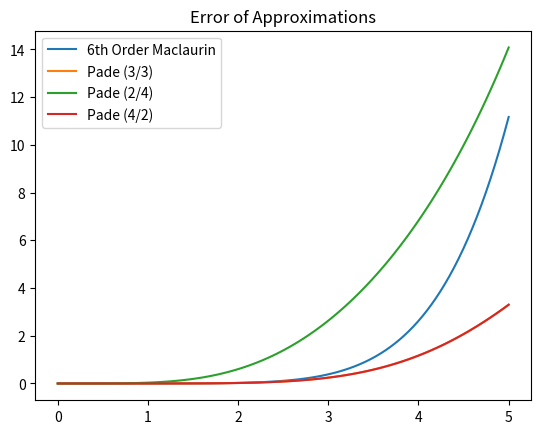

Recreate this plot in Python.
import math 
import numpy as np 
import matplotlib.pyplot as plt

def driver():

    maclaurin = lambda x: x-((x**3)/6)+((x**5)/120)
    p1 = lambda x: (x-(7*(x**3)/60))/(1+((x**2)/20))
    p2 = lambda x: (x/(1+((x**2)/6))+(7*(x**4)/360))
    p3 = lambda x: (x-(7*(x**3)/60))/(1+((x**2)/20))

    f = lambda x: np.sin(x)
    x = np.linspace(0,5,100)

    maclaurin_error = abs(f(x)-maclaurin(x))
    p1_error = abs(f(x)-p1(x))
    p2_error = abs(f(x)-p2(x))
    p3_error = abs(f(x)-p3(x))

    plt.figure()
    plt.plot(x,maclaurin_error,label='6th Order Maclaurin')
    plt.plot(x,p1_error,label='Pade (3/3)')
    plt.plot(x,p2_error,label='Pade (2/4)')
    plt.plot(x,p3_error,label='Pade (4/2)')
    plt.title('Error of Approximations')
    plt.legend()
    plt.show()


driver()

